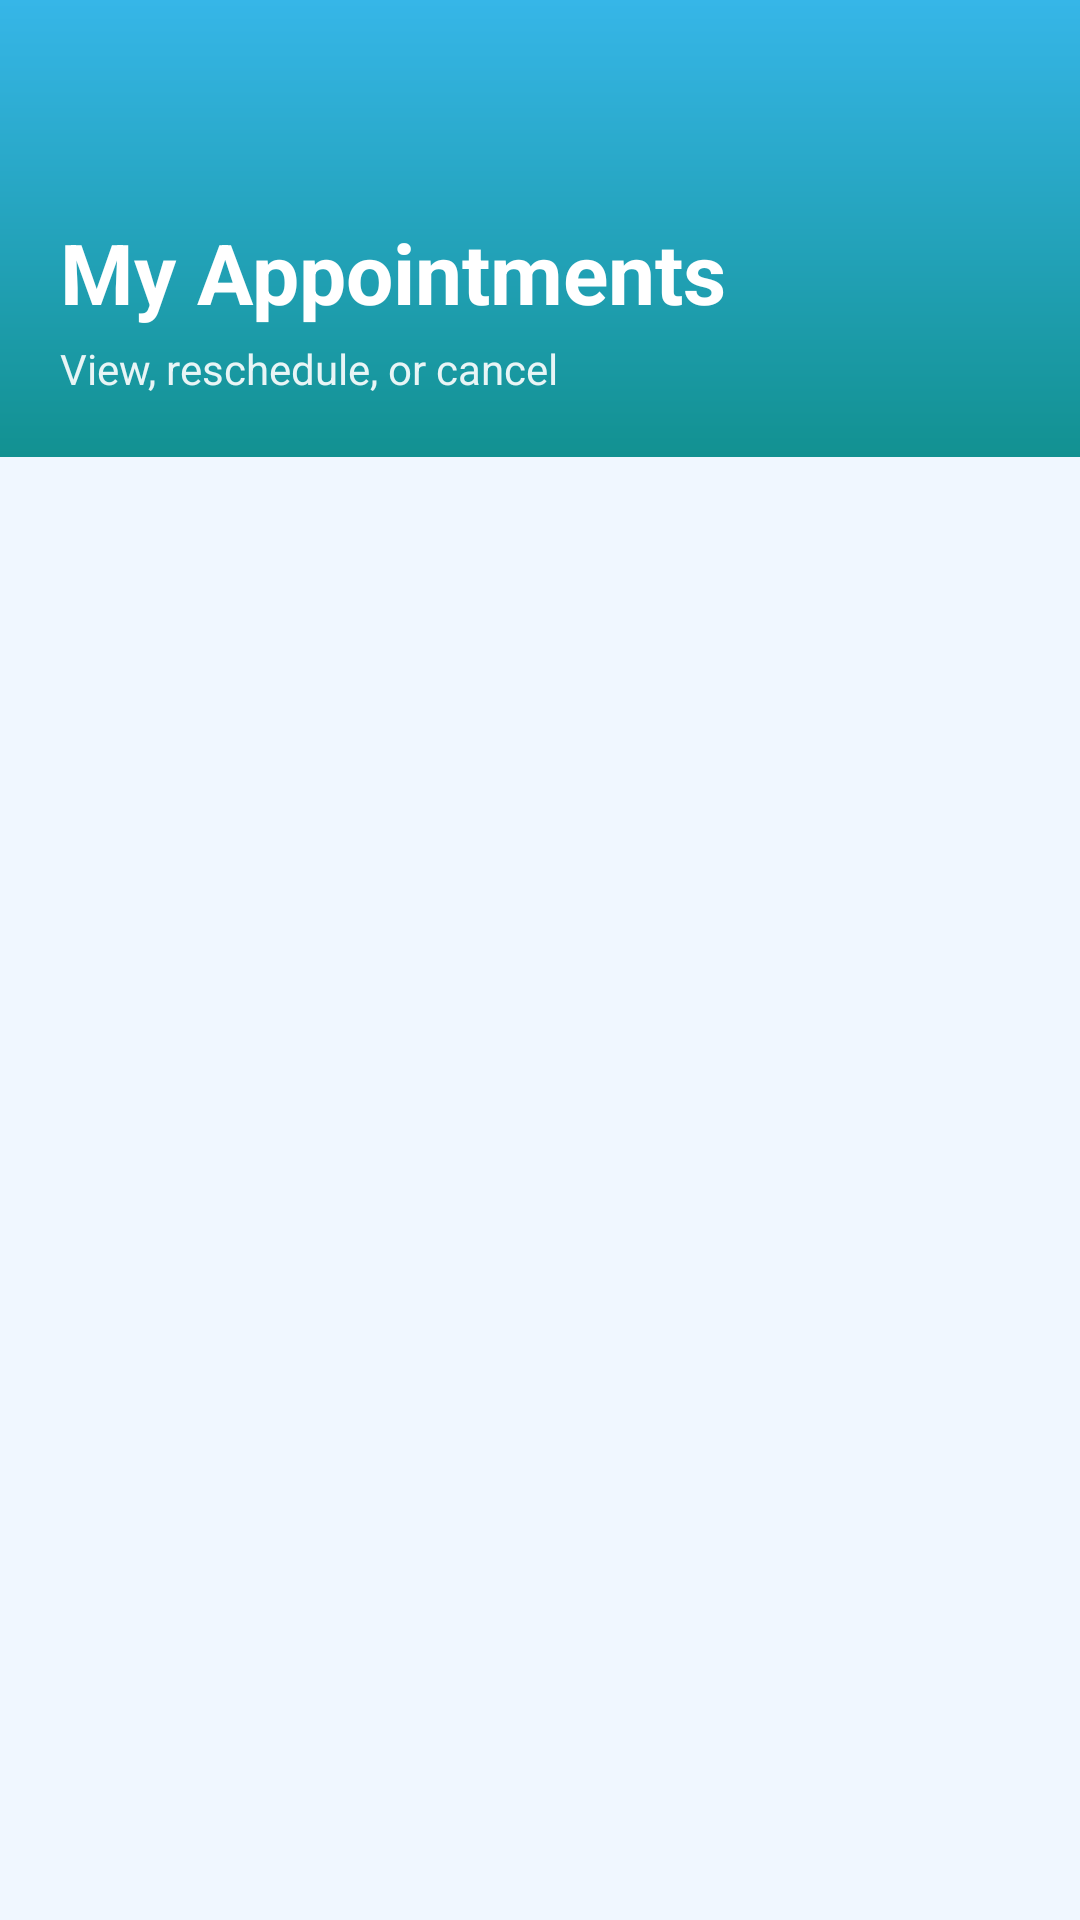

This screen was rendered from an Android layout file. Write that file and the resources it references.
<!-- AndroidManifest.xml: application theme Theme.MyHealth -->
<!-- res/layout/activity_appointments.xml -->
<?xml version="1.0" encoding="utf-8"?>
<LinearLayout xmlns:android="http://schemas.android.com/apk/res/android"
    android:layout_width="match_parent"
    android:layout_height="match_parent"
    android:background="@color/page_bg"
    android:orientation="vertical">

    <LinearLayout
        android:layout_width="match_parent"
        android:layout_height="wrap_content"
        android:background="@drawable/bg_welcome"
        android:orientation="vertical"
        android:padding="20dp">

        <ImageButton
            android:id="@+id/btnBack"
            android:layout_width="40dp"
            android:layout_height="40dp"
            android:background="@android:color/transparent"
            android:contentDescription="Back"
            android:src="@drawable/ic_back" />

        <TextView
            android:layout_width="wrap_content"
            android:layout_height="wrap_content"
            android:layout_marginTop="12dp"
            android:text="My Appointments"
            android:textColor="@color/white"
            android:textSize="28sp"
            android:textStyle="bold" />

        <TextView
            android:layout_width="wrap_content"
            android:layout_height="wrap_content"
            android:layout_marginTop="4dp"
            android:text="View, reschedule, or cancel"
            android:textColor="#E6FFFFFF" />
    </LinearLayout>

    <ProgressBar
        android:id="@+id/progress"
        android:layout_width="wrap_content"
        android:layout_height="wrap_content"
        android:layout_gravity="center"
        android:layout_marginTop="12dp"
        android:visibility="gone" />

    <TextView
        android:id="@+id/empty"
        android:layout_width="match_parent"
        android:layout_height="wrap_content"
        android:padding="24dp"
        android:text="You have no appointments yet."
        android:textColor="@color/text_muted"
        android:visibility="gone" />

    <androidx.recyclerview.widget.RecyclerView
        android:id="@+id/recycler"
        android:layout_width="match_parent"
        android:layout_height="match_parent"
        android:padding="16dp" />
</LinearLayout>
<!-- resources referenced by this layout -->
<resources>
  <color name="page_bg">#F0F7FF</color>
  <color name="text_muted">#64748B</color>
  <color name="white">#FFFFFF</color>
  <!-- drawable bg_welcome (drawable) -->
  <?xml version="1.0" encoding="utf-8"?>
  <shape xmlns:android="http://schemas.android.com/apk/res/android" android:shape="rectangle">
      <gradient
          android:angle="160"
          android:endColor="@color/teal_primary"
          android:startColor="#36B6E8"
          android:type="linear" />
  </shape>
  <style name="Theme.MyHealth" parent="Theme.Material3.Light.NoActionBar">
          <item name="colorPrimary">@color/teal_primary</item>
          <item name="colorOnPrimary">@color/white</item>
          <item name="colorSecondary">@color/sky_blue</item>
          <item name="android:statusBarColor">@color/teal_dark</item>
          <item name="android:navigationBarColor">@color/page_bg</item>
          <item name="android:windowBackground">@color/page_bg</item>
          <item name="android:windowLightStatusBar">false</item>
      </style>
  <color name="teal_primary">#129191</color>
  <color name="sky_blue">#38BDF8</color>
  <color name="teal_dark">#0B6E6E</color>
</resources>
